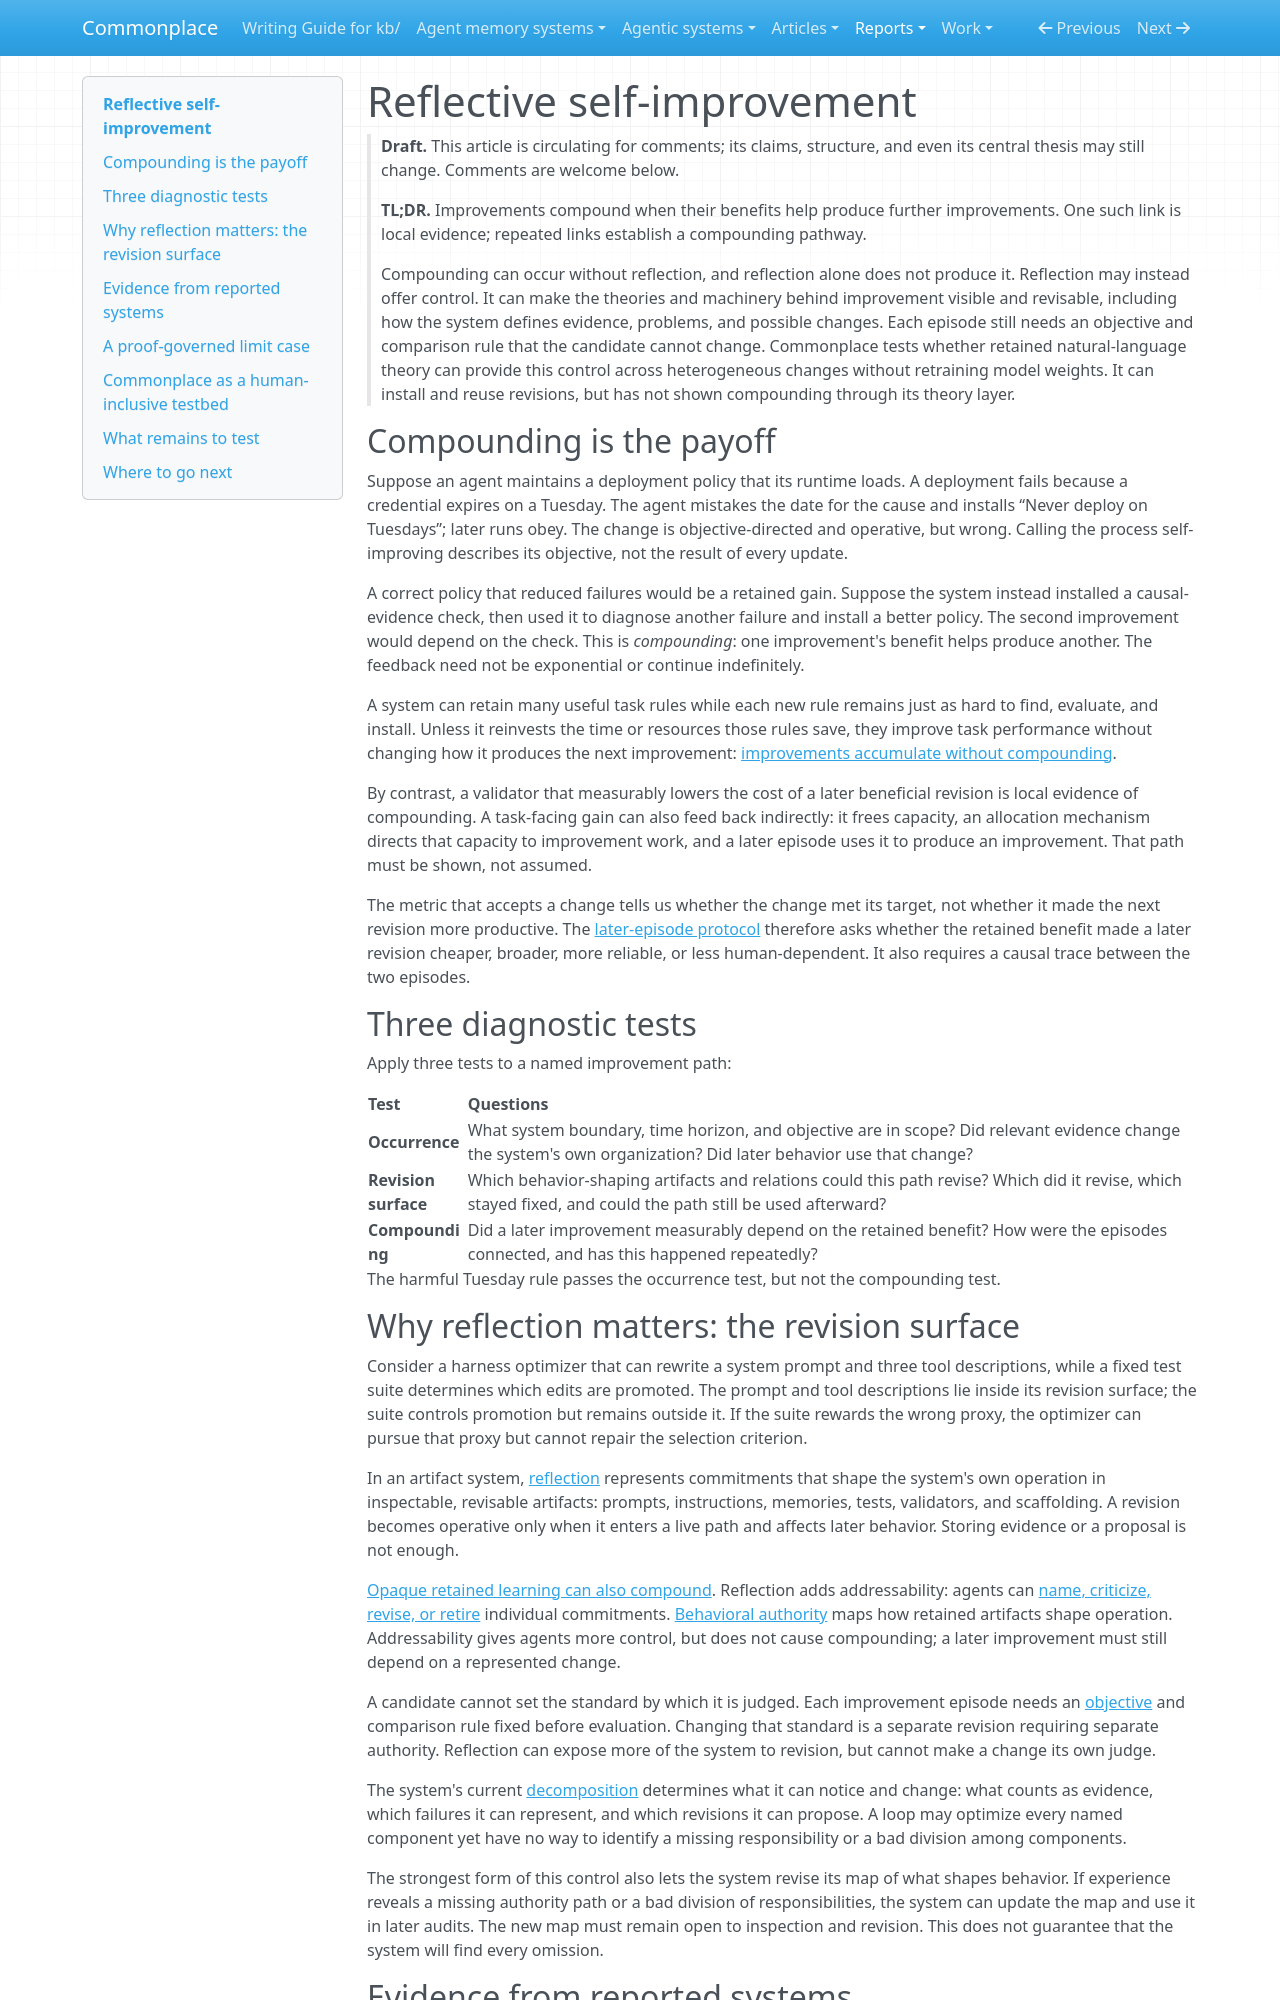

repository: zby/commonplace · page: reports/retained/simplification-instruction-comparison-20260807/candidate-churchill-zinsser/index.html · generator: mkdocs

---
description: "Distinguishes accumulation from recurrent compounding, examines reflective control over revision decompositions, and presents Commonplace's natural-language theory layer as an unmeasured testbed"
type: articles/types/article.md
status: draft
byline: Zbigniew Lukasiak
source_notes:
  - kb/notes/definitions/self-improving-system.md
  - kb/notes/definitions/behavior-determining-organization.md
  - kb/notes/definitions/behavioral-authority.md
  - kb/notes/definitions/reflective-system.md
  - kb/notes/reflection-buys-addressability.md
  - kb/notes/a-proposal-selection-loop-requires-search-evaluation-and-retention.md
  - kb/notes/goedel-machines-are-a-proof-governed-case-of-self-modification.md
  - kb/notes/reflective-theory-refinement-needs-interpretation-and-retention.md
  - kb/notes/theory-and-methodology-form-a-two-layer-execution-system.md
  - kb/notes/agent-context-is-constrained-by-soft-degradation-not-hard-token-limits.md
  - kb/notes/accumulation-counts-dependence-through-the-retained-result.md
  - kb/notes/improvements-can-accumulate-without-compounding.md
  - kb/notes/compounding-is-tested-in-later-improvement-not-by-the-accepting-metric.md
  - kb/notes/self-improvement-is-relative-to-a-declared-objective.md
  - kb/notes/learning-inside-a-fixed-decomposition-inherits-its-mistakes.md
  - kb/notes/a-repeatable-operative-path-keeps-a-redesign-class-open-to-revision.md
  - kb/notes/evidence/six-reported-self-improvement-paths-expose-bounded-redesign-surfaces.md
  - kb/notes/evidence/six-commonplace-paths-establish-broad-addressability-not-completeness.md
  - kb/reference/commonplace-declared-frame.md
  - kb/reference/proposals/ablation-baselines-for-the-declared-objective.md
  - kb/notes/proposals/revise-behavioral-authority-decomposition.md
  - kb/reference/tag-readme-trace-observed-causal-connection.md
  - kb/sources/self-harness-harnesses-that-improve-themselves.ingest.md
  - kb/sources/continual-harness-online-adaptation-foundation-agents.ingest.md
  - kb/sources/autogenesis-a-self-evolving-agent-protocol.ingest.md
  - kb/sources/self-improving-ai-coding-agents-through-accumulated-rules.ingest.md
  - kb/sources/darwin-godel-machine-open-ended-evolution-self-improving-agents.ingest.md
  - kb/sources/hyperagents.ingest.md
  - kb/sources/co-harness-co-evolving-harness-and-model-weights.ingest.md
  - kb/sources/agent-optimizers-compound-terminal-bench.ingest.md
  - kb/sources/knowledge-centric-self-improvement-2607.19592.ingest.md
---

# Reflective self-improvement

> **Draft.** This article is circulating for comments; its claims, structure, and even its central thesis may still change. Comments are welcome below.

> **TL;DR.** Improvements compound when their benefits help produce further improvements. One such link is local evidence; repeated links establish a compounding pathway.
>
> Compounding can occur without reflection, and reflection alone does not produce it. Reflection may instead offer control. It can make the theories and machinery behind improvement visible and revisable, including how the system defines evidence, problems, and possible changes. Each episode still needs an objective and comparison rule that the candidate cannot change. Commonplace tests whether retained natural-language theory can provide this control across heterogeneous changes without retraining model weights. It can install and reuse revisions, but has not shown compounding through its theory layer.

## Compounding is the payoff

Suppose an agent maintains a deployment policy that its runtime loads. A deployment fails because a credential expires on a Tuesday. The agent mistakes the date for the cause and installs “Never deploy on Tuesdays”; later runs obey. The change is objective-directed and operative, but wrong. Calling the process self-improving describes its objective, not the result of every update.

A correct policy that reduced failures would be a retained gain. Suppose the system instead installed a causal-evidence check, then used it to diagnose another failure and install a better policy. The second improvement would depend on the check. This is *compounding*: one improvement's benefit helps produce another. The feedback need not be exponential or continue indefinitely.

A system can retain many useful task rules while each new rule remains just as hard to find, evaluate, and install. Unless it reinvests the time or resources those rules save, they improve task performance without changing how it produces the next improvement: [improvements accumulate without compounding](../notes/improvements-can-accumulate-without-compounding.md).

By contrast, a validator that measurably lowers the cost of a later beneficial revision is local evidence of compounding. A task-facing gain can also feed back indirectly: it frees capacity, an allocation mechanism directs that capacity to improvement work, and a later episode uses it to produce an improvement. That path must be shown, not assumed.

The metric that accepts a change tells us whether the change met its target, not whether it made the next revision more productive. The [later-episode protocol](../notes/compounding-is-tested-in-later-improvement-not-by-the-accepting-metric.md) therefore asks whether the retained benefit made a later revision cheaper, broader, more reliable, or less human-dependent. It also requires a causal trace between the two episodes.

## Three diagnostic tests

Apply three tests to a named improvement path:

| Test | Questions |
|---|---|
| **Occurrence** | What system boundary, time horizon, and objective are in scope? Did relevant evidence change the system's own organization? Did later behavior use that change? |
| **Revision surface** | Which behavior-shaping artifacts and relations could this path revise? Which did it revise, which stayed fixed, and could the path still be used afterward? |
| **Compounding** | Did a later improvement measurably depend on the retained benefit? How were the episodes connected, and has this happened repeatedly? |

The harmful Tuesday rule passes the occurrence test, but not the compounding test.
